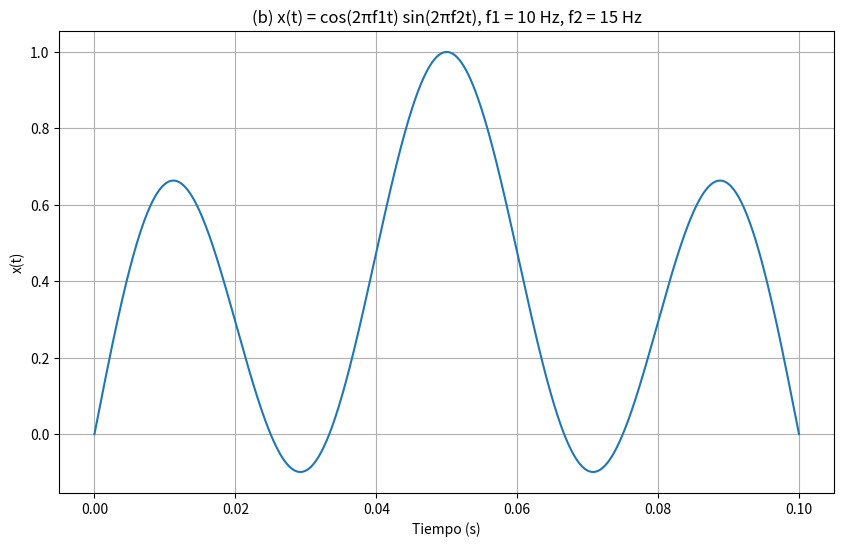

Write Python code to recreate this figure.
# ------------------------------------------------------------
# Nombre del alumno: Lautaro Alegre
# Ejercicio 3 - Parte (b)
# Función: x(t) = cos(2πf1t) sin(2πf2t), f1 = 10 Hz, f2 = 15 Hz
# Objetivo: Simulación y graficación de la función en Python
# ------------------------------------------------------------
import numpy as np
import matplotlib.pyplot as plt

def x_b(t: np.ndarray, f1: float = 10.0, f2: float = 15.0) -> np.ndarray:
    return np.cos(2 * np.pi * f1 * t) * np.sin(2 * np.pi * f2 * t)

def main() -> None:
    t = np.linspace(0, 0.1, 1000)
    y_b = x_b(t)

    plt.figure(figsize=(10, 6))
    plt.plot(t, y_b, "-", linewidth=1.5)
    plt.title("(b) x(t) = cos(2πf1t) sin(2πf2t), f1 = 10 Hz, f2 = 15 Hz")
    plt.xlabel("Tiempo (s)")
    plt.ylabel("x(t)")
    plt.grid(True)
    plt.show()

if __name__ == "__main__":
    main()
